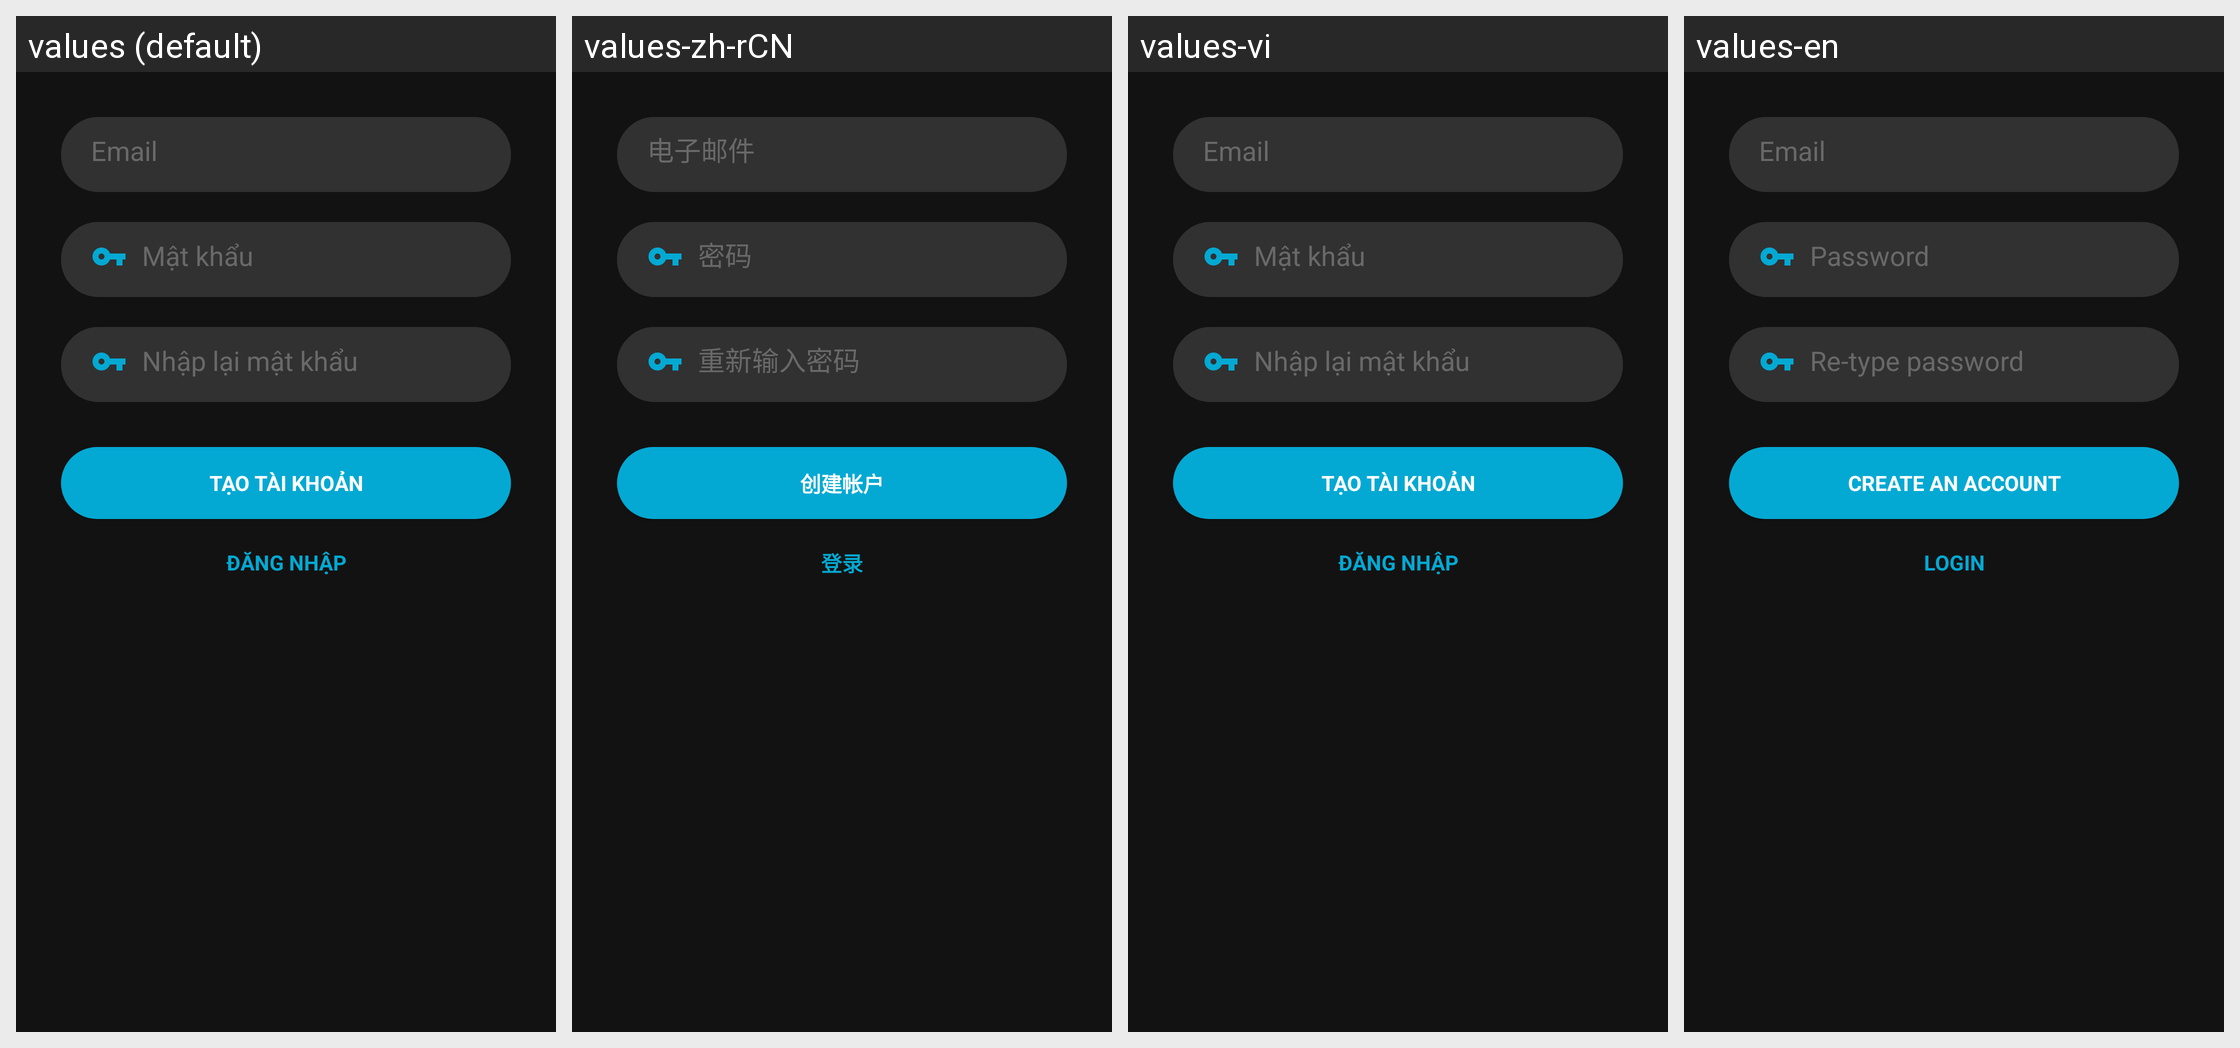

This grid shows one Android layout under several languages. Give, for every string resource on the screen, its name, the default text and each shown locale's text.
Android screen res/layout/activity_register.xml rendered under 4 locales, left to right: values (default), values-zh-rCN, values-vi, values-en. Device: Nexus 5 (rendered at 1080×1920; each locale shown at half size, 540×960, under a caption strip naming it); theme AppTheme.
Other locales in the repository, not shown: values-fr.
Strings drawn on this screen, with the default value and each locale's value (text and hints the layout hard-codes, and strings that could not be matched under every locale, appear in the picture but are not listed):

create_an_account
  values: Tạo tài khoản
  values-zh-rCN: 创建帐户
  values-vi: Tạo tài khoản
  values-en: Create an account

action_sign_in
  values: Đăng nhập
  values-zh-rCN: 登录
  values-vi: Đăng nhập
  values-en: Login
